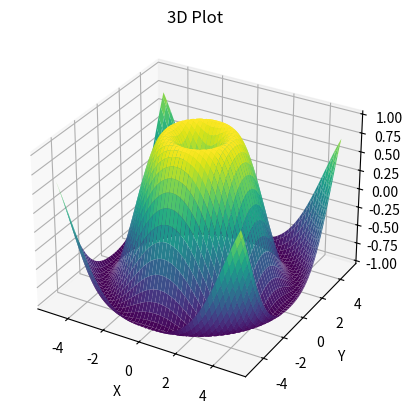

Reproduce this figure in Python.
import numpy as np
import matplotlib.pyplot as plt
from mpl_toolkits.mplot3d import Axes3D

# Generate data
x = np.linspace(-5, 5, 100)
y = np.linspace(-5, 5, 100)
X, Y = np.meshgrid(x, y)
Z = np.sin(np.sqrt(X**2 + Y**2))

# Create figure and axes
fig = plt.figure()
ax = fig.add_subplot(111, projection='3d')

# Plot the surface
ax.plot_surface(X, Y, Z, cmap='viridis')

# Set labels and title
ax.set_xlabel('X')
ax.set_ylabel('Y')
ax.set_zlabel('Z')
ax.set_title('3D Plot')

# Enable interactive navigation
ax.mouse_init()

# Show the plot
plt.show()
